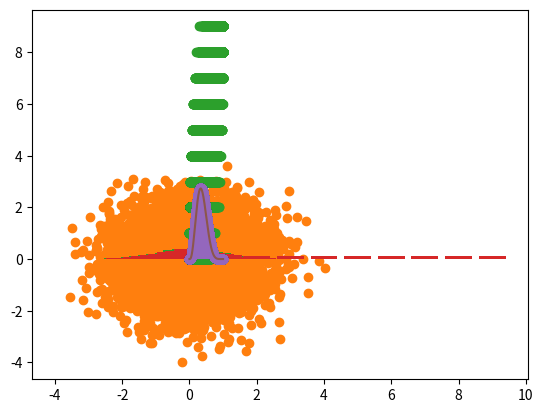

Here is the Python script that generated this plot:
import numpy as np
import matplotlib.pyplot as plt
from scipy.stats import uniform
from scipy.stats import kstest

# Uniform distribution in a circle using a uniform distribution in a square
n = 10000
U = np.random.uniform(-1, 1, (n, 2))
U = U[U[:, 0]**2 + U[:, 1]**2 < 1]
plt.scatter(U[:, 0], U[:, 1])
plt.show()

# generate a distribution of a function of distance
U_dis = np.linalg.norm(U, axis=1)
plt.hist(U_dis, bins=30, density=True)
plt.show()

# generate a distribution of R^2
U_dis2 = U_dis**2
plt.hist(U_dis2, bins=30, density=True)
plt.show()

# plot (X, Y) * sqrt(-2log(R^2)) / R
X_1, Y_1 = (np.sqrt(-2 * np.log(U_dis2) / U_dis2) * U[:, 0], np.sqrt(-2 * np.log(U_dis2) / U_dis2) * U[:, 1])
plt.scatter(X_1, Y_1)
plt.show()

# plot histogram of X_1 and Y_1, marginal distributions
plt.hist(X_1, bins=30, density=True)
plt.show()
plt.hist(Y_1, bins=30, density=True)
plt.show()

n = 9
m = 1000000
# draw u from uniform distribution and draw x from binomial distribution
U = np.random.uniform(0, 1, m)
X = np.random.binomial(n, U)
# plot (U, X)
plt.scatter(U, X)
plt.show()

# plot marginal distribution of X using barplot
plt.bar(range(n+1), np.bincount(X) / m)
plt.show()

# plot marginal distribution of U|X=3 with a histogram
U_3 = U[X == 3]
plt.hist(U_3, bins=30, density=True)
plt.show()

import math

# plot p(u|x) = (n choose x) u^x (1-u)^(n-x) * (n + 1) for x = 3
x = 3
u = np.linspace(0, 1, 1000000)
p = (math.comb(n, x) * u**x * (1 - u)**(n - x)) * (n + 1)
plt.scatter(u, p)
plt.show()

# it has a distribution of Beta(4, 7)

# plot beta(4, 7) distribution
from scipy.stats import beta
x = np.linspace(0, 1, 1000000)
p = beta.pdf(x, 4, 7)
plt.plot(x, p)
plt.show()